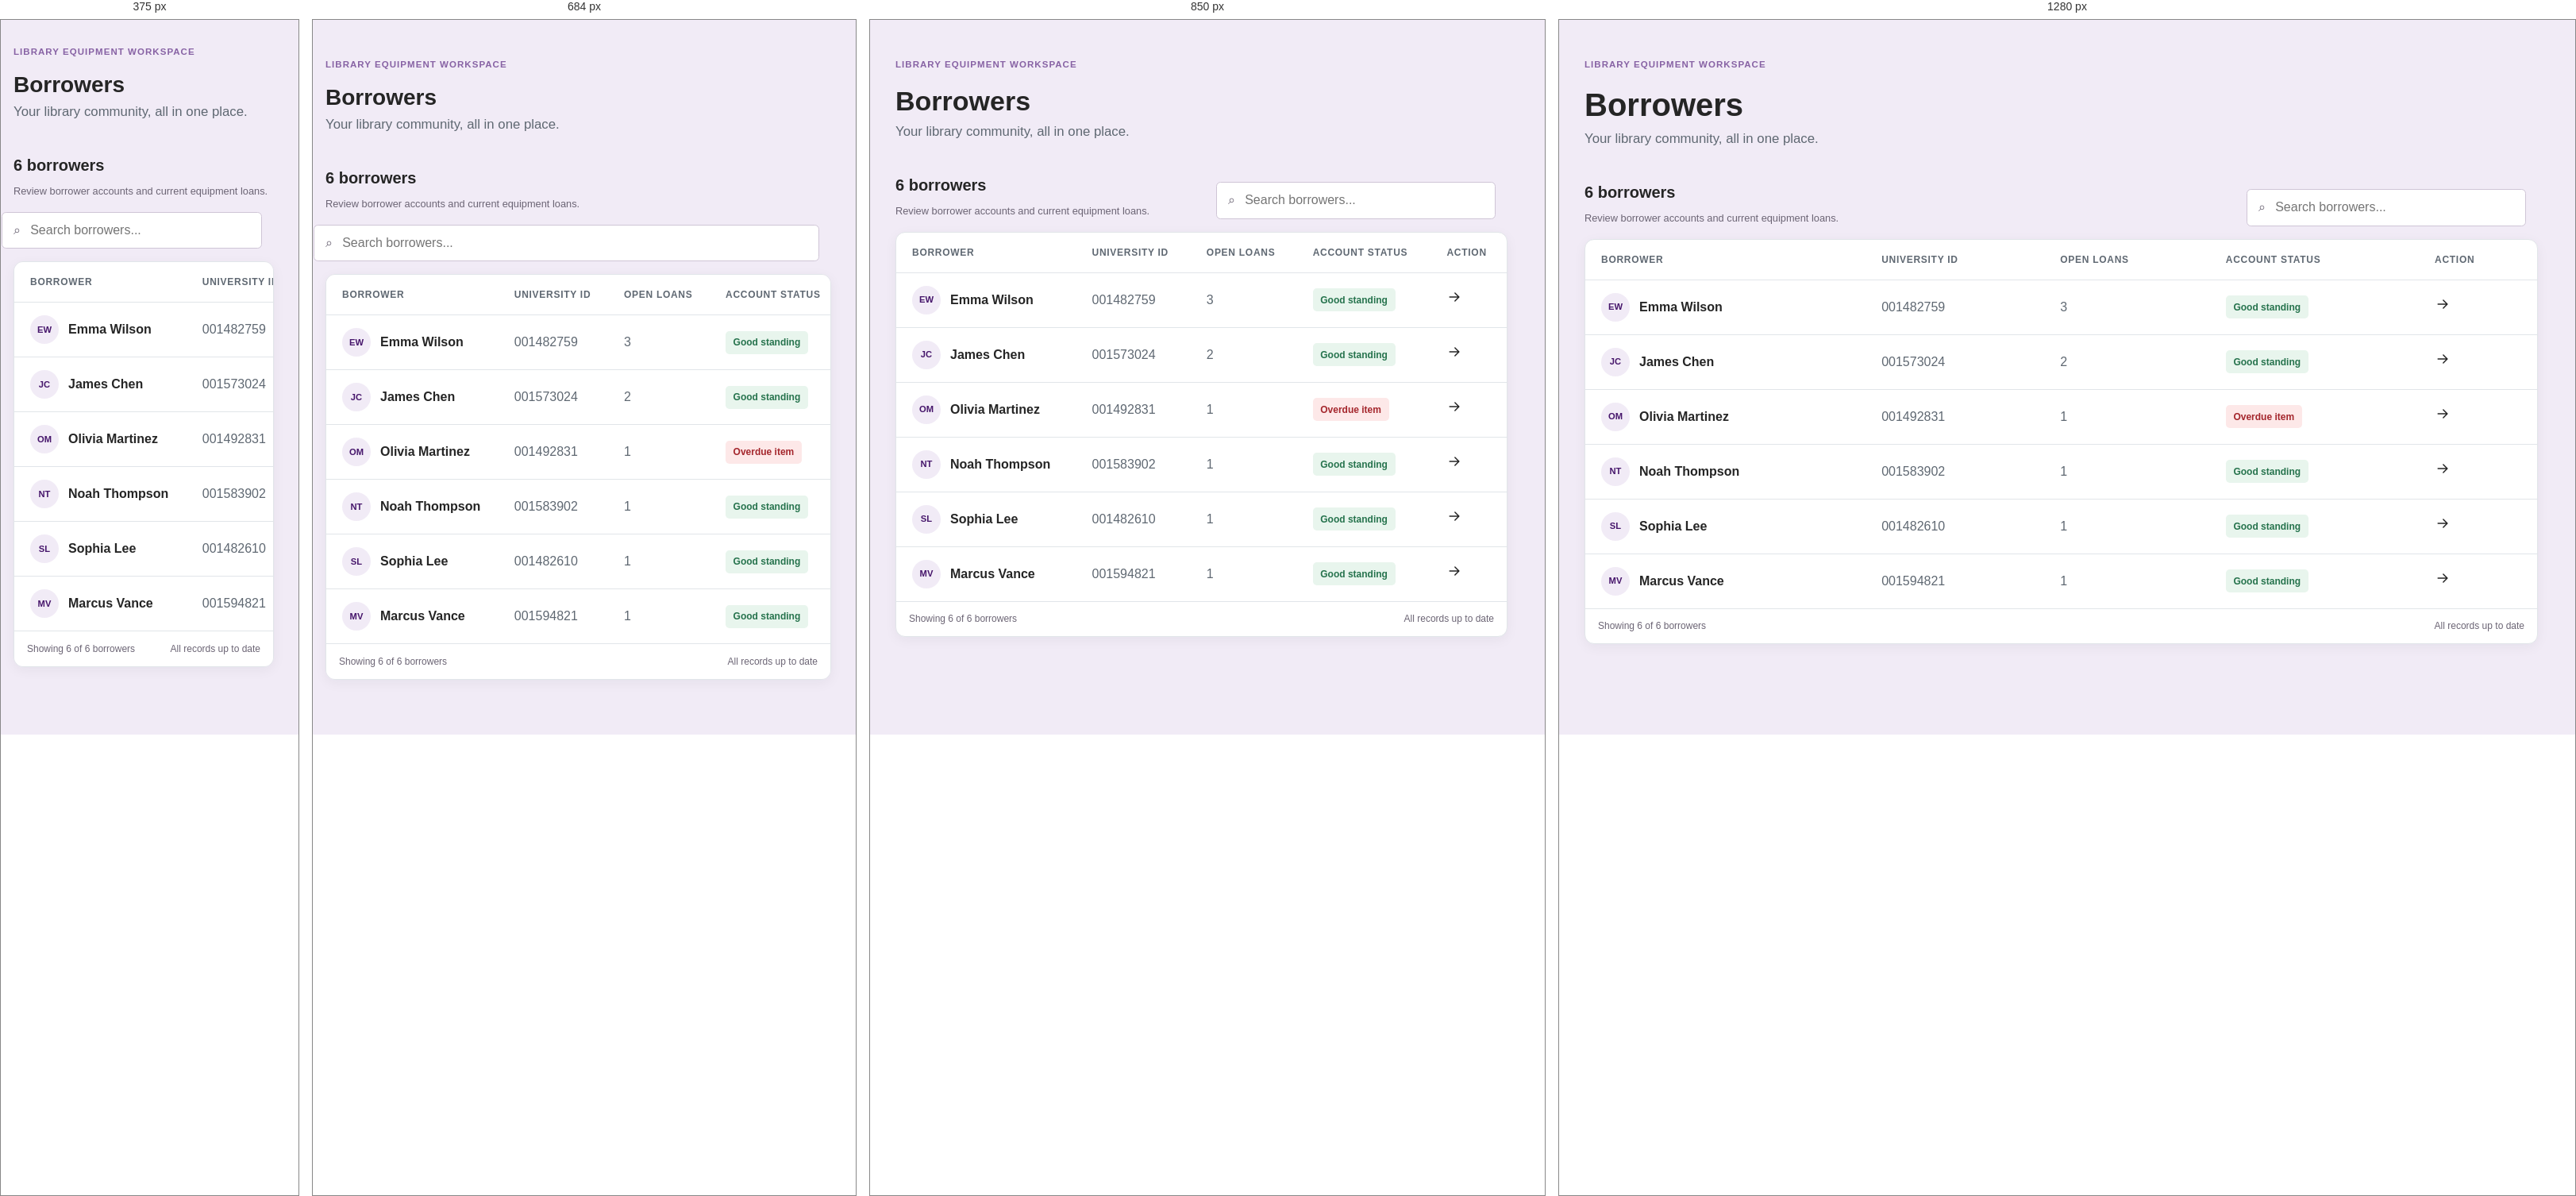
Rendered at 375 px, 684 px, 850 px and 1280 px, left to right.

<!-- file: borrowers.html -->
<!doctype html>
<html lang="en">
  <head>
    <meta charset="utf-8" />
    <meta name="viewport" content="width=device-width, initial-scale=1" />
    <meta
      name="description"
      content="Review library borrowers and their equipment loans."
    />
    <link rel="icon" href="assets/favicon.svg" type="image/svg+xml" />
    <link rel="stylesheet" href="styles.css" />
    <script src="components.js"></script>
    <script src="api-client.js"></script>
    <title>LibraryDesk | Borrowers</title>
  </head>
  <body class="borrowers-page">
    <a class="skip-link" href="#main-content">Skip to main content</a>
    <div class="app-shell">
      <app-sidebar current="borrowers"></app-sidebar>
      <div class="page-container">
        <app-header breadcrumbs="Borrowers"></app-header>
        <main id="main-content">
          <section
            class="page-introduction borrowers-introduction"
            aria-labelledby="borrowers-heading"
          >
            <p class="eyebrow">Library equipment workspace</p>
            <h1 id="borrowers-heading">Borrowers</h1>
            <p>Your library community, all in one place.</p>
          </section>
          <section
            class="dashboard-section borrower-panel"
            aria-labelledby="borrower-list-heading"
          >
            <div class="section-heading">
              <div>
                <h2 id="borrower-list-heading">6 borrowers</h2>
                <p>Review borrower accounts and current equipment loans.</p>
              </div>
              <div class="borrower-tools">
                <label for="borrower-search">Search borrowers</label
                ><span aria-hidden="true">⌕</span
                ><input
                  id="borrower-search"
                  type="search"
                  placeholder="Search borrowers..."
                />
              </div>
            </div>
            <div class="table-container borrower-table-container">
              <table>
                <caption>
                  Library borrowers
                </caption>
                <thead>
                  <tr>
                    <th scope="col">Borrower</th>
                    <th scope="col">University ID</th>
                    <th scope="col">Open loans</th>
                    <th scope="col">Account status</th>
                    <th scope="col">Action</th>
                  </tr>
                </thead>
                <tbody>
                  <tr>
                    <td>
                      <span class="borrower-profile"
                        ><span class="borrower-initials">EW</span
                        ><a href="borrower-details.html?netid=emma.wilson" class="borrower-name-link"><strong>Emma Wilson</strong></a></span
                      >
                    </td>
                    <td>001482759</td>
                    <td>3</td>
                    <td>
                      <span class="borrower-status good">Good standing</span>
                    </td>
                    <td>
                      <a
                        class="row-arrow"
                        href="borrower-details.html?netid=emma.wilson"
                        aria-label="View Emma Wilson's details"
                        ><svg viewBox="0 0 24 24" aria-hidden="true">
                          <path d="M5 12h13M13 6l6 6-6 6"></path></svg
                      ></a>
                    </td>
                  </tr>
                  <tr>
                    <td>
                      <span class="borrower-profile"
                        ><span class="borrower-initials">JC</span
                        ><a href="borrower-details.html?netid=james.chen" class="borrower-name-link"><strong>James Chen</strong></a></span
                      >
                    </td>
                    <td>001573024</td>
                    <td>2</td>
                    <td>
                      <span class="borrower-status good">Good standing</span>
                    </td>
                    <td>
                      <a
                        class="row-arrow"
                        href="borrower-details.html?netid=james.chen"
                        aria-label="View James Chen's details"
                        ><svg viewBox="0 0 24 24" aria-hidden="true">
                          <path d="M5 12h13M13 6l6 6-6 6"></path></svg
                      ></a>
                    </td>
                  </tr>
                  <tr>
                    <td>
                      <span class="borrower-profile"
                        ><span class="borrower-initials">OM</span
                        ><a href="borrower-details.html?netid=olivia.martinez" class="borrower-name-link"><strong>Olivia Martinez</strong></a></span
                      >
                    </td>
                    <td>001492831</td>
                    <td>1</td>
                    <td>
                      <span class="borrower-status overdue">Overdue item</span>
                    </td>
                    <td>
                      <a
                        class="row-arrow"
                        href="borrower-details.html?netid=olivia.martinez"
                        aria-label="View Olivia Martinez's details"
                        ><svg viewBox="0 0 24 24" aria-hidden="true">
                          <path d="M5 12h13M13 6l6 6-6 6"></path></svg
                      ></a>
                    </td>
                  </tr>
                  <tr>
                    <td>
                      <span class="borrower-profile"
                        ><span class="borrower-initials">NT</span
                        ><a href="borrower-details.html?netid=noah.thompson" class="borrower-name-link"><strong>Noah Thompson</strong></a></span
                      >
                    </td>
                    <td>001583902</td>
                    <td>1</td>
                    <td>
                      <span class="borrower-status good">Good standing</span>
                    </td>
                    <td>
                      <a
                        class="row-arrow"
                        href="borrower-details.html?netid=noah.thompson"
                        aria-label="View Noah Thompson's details"
                        ><svg viewBox="0 0 24 24" aria-hidden="true">
                          <path d="M5 12h13M13 6l6 6-6 6"></path></svg
                      ></a>
                    </td>
                  </tr>
                  <tr>
                    <td>
                      <span class="borrower-profile"
                        ><span class="borrower-initials">SL</span
                        ><a href="borrower-details.html?netid=sophia.lee" class="borrower-name-link"><strong>Sophia Lee</strong></a></span
                      >
                    </td>
                    <td>001482610</td>
                    <td>1</td>
                    <td>
                      <span class="borrower-status good">Good standing</span>
                    </td>
                    <td>
                      <a
                        class="row-arrow"
                        href="borrower-details.html?netid=sophia.lee"
                        aria-label="View Sophia Lee's details"
                        ><svg viewBox="0 0 24 24" aria-hidden="true">
                          <path d="M5 12h13M13 6l6 6-6 6"></path></svg
                      ></a>
                    </td>
                  </tr>
                  <tr>
                    <td>
                      <span class="borrower-profile"
                        ><span class="borrower-initials">MV</span
                        ><a href="borrower-details.html?netid=marcus.vance" class="borrower-name-link"><strong>Marcus Vance</strong></a></span
                      >
                    </td>
                    <td>001594821</td>
                    <td>1</td>
                    <td>
                      <span class="borrower-status good">Good standing</span>
                    </td>
                    <td>
                      <a
                        class="row-arrow"
                        href="borrower-details.html?netid=marcus.vance"
                        aria-label="View Marcus Vance's details"
                        ><svg viewBox="0 0 24 24" aria-hidden="true">
                          <path d="M5 12h13M13 6l6 6-6 6"></path></svg
                      ></a>
                    </td>
                  </tr>
                </tbody>
              </table>
              <div class="borrower-footer">
                <span>Showing 6 of 6 borrowers</span
                ><span>All records up to date</span>
              </div>
            </div>
          </section>
        </main>
        <app-footer></app-footer>
      </div>
    </div>
  </body>
</html>


/* @media block from styles.css */
@media (max-width: 800px) {
  .loans-page main,
  .loans-page .page-footer {
    width: min(100% - 2rem, 100rem);
  }
}

/* @media block from styles.css */
@media (max-width: 800px) {
  .app-shell {
    display: block;
  }

  .sidebar {
    padding: 1rem;
  }

  .brand p {
    margin-bottom: 1.25rem;
  }

  .sidebar-footer {
    display: none;
  }

  nav ul {
    grid-template-columns: repeat(2, 1fr);
  }

  .equipment-grid {
    grid-template-columns: repeat(2, 1fr);
  }

  .page-header,
  main,
  .page-footer {
    width: min(100% - 2rem, 76rem);
  }

  .page-header {
    align-items: flex-start;
    flex-direction: column;
    gap: 1rem;
    padding-block: 1.25rem;
  }

  .summary-list {
    grid-template-columns: repeat(2, 1fr);
  }

  .preparation-summary {
    align-items: flex-start;
    flex-direction: column;
  }

  .preparation-panel .table-tools {
    align-items: stretch;
    flex-direction: column;
  }

  .preparation-panel .table-tools > span {
    margin-left: 0;
  }

  .equipment-hero {
    height: 9rem;
  }

  .loans-introduction .new-checkout-action {
    position: static;
    margin-top: 1rem;
  }

  .loan-table-toolbar {
    align-items: stretch;
    flex-direction: column;
    gap: 0.75rem;
  }

  .loan-table-toolbar .loan-tools {
    width: 100%;
  }

  .loan-panel .section-heading,
  .borrower-panel .section-heading {
    align-items: stretch;
    flex-direction: column;
  }

  .borrower-tools {
    width: 100%;
  }

  .login-page {
    height: auto;
    min-height: 100dvh;
    grid-template-columns: 1fr;
  }

  .login-side {
    min-height: 22rem;
    padding: 2rem;
  }

  .login-main {
    grid-column: 1;
    grid-row: 2;
    min-height: 32rem;
    padding: 4rem 1.5rem;
  }

  .login-footer {
    position: static;
    transform: none;
    left: auto;
    bottom: auto;
    width: 100%;
    max-width: 100%;
    padding: 1.25rem 1rem;
    grid-column: 1;
    grid-row: 3;
    background: #46166b;
  }

  .login-footer p {
    color: #eeb211;
  }
}

/* @media block from styles.css */
@media (max-width: 480px) {
  .header-actions {
    flex-direction: column;
    gap: 0.5rem;
  }

  .equipment-grid {
    grid-template-columns: 1fr;
  }
}

/* @media block from styles.css */
@media (max-width: 768px) {
  .checkout-report-controls {
    grid-template-columns: 1fr 1fr;
  }

  .overview-bottom-grid {
    grid-template-columns: 1fr;
  }
}

/* @media block from styles.css */
@media (max-width: 540px) {
  .checkout-report-controls {
    grid-template-columns: 1fr;
  }

  .checkout-report-summary span {
    float: none;
    display: block;
    margin-top: 0.35rem;
  }

  .inventory-glance {
    grid-template-columns: repeat(2, 1fr);
  }
}

/* @media block from styles.css */
@media (max-width: 900px) {
    .overview-stats {
      grid-template-columns: repeat(2, 1fr);
    }

    .overview-heading {
      flex-direction: column;
      gap: 0.5rem;
    }
  }

/* @media block from styles.css */
@media (max-width: 600px) {
    .overview-page main {
      width: min(100% - 2rem, 100rem);
    }

    .overview-actions,
    .inventory-glance {
      grid-template-columns: 1fr;
    }

    .overview-actions article {
      align-items: flex-start;
      flex-wrap: wrap;
    }

    .overview-button {
      margin-left: 3.7rem;
    }

    .preparation-report-stats {
      grid-template-columns: repeat(2, 1fr);
    }

    .preparation-report-stats div:nth-child(2) {
      border-right: 0;
    }

    .preparation-report-header {
      display: none;
    }

    .preparation-report-row {
      grid-template-columns: 1fr 1fr;
    }

    .preparation-report-row em {
      justify-self: start;
    }
}

/* @media block from styles.css */
@media (max-width: 480px) {
  .summary-list {
    grid-template-columns: 1fr;
  }

  main {
    padding: 2rem 0;
  }

  .equipment-collection-heading {
    align-items: stretch;
    flex-direction: column;
  }

  .equipment-collection-heading .equipment-search {
    flex-basis: auto;
  }
}